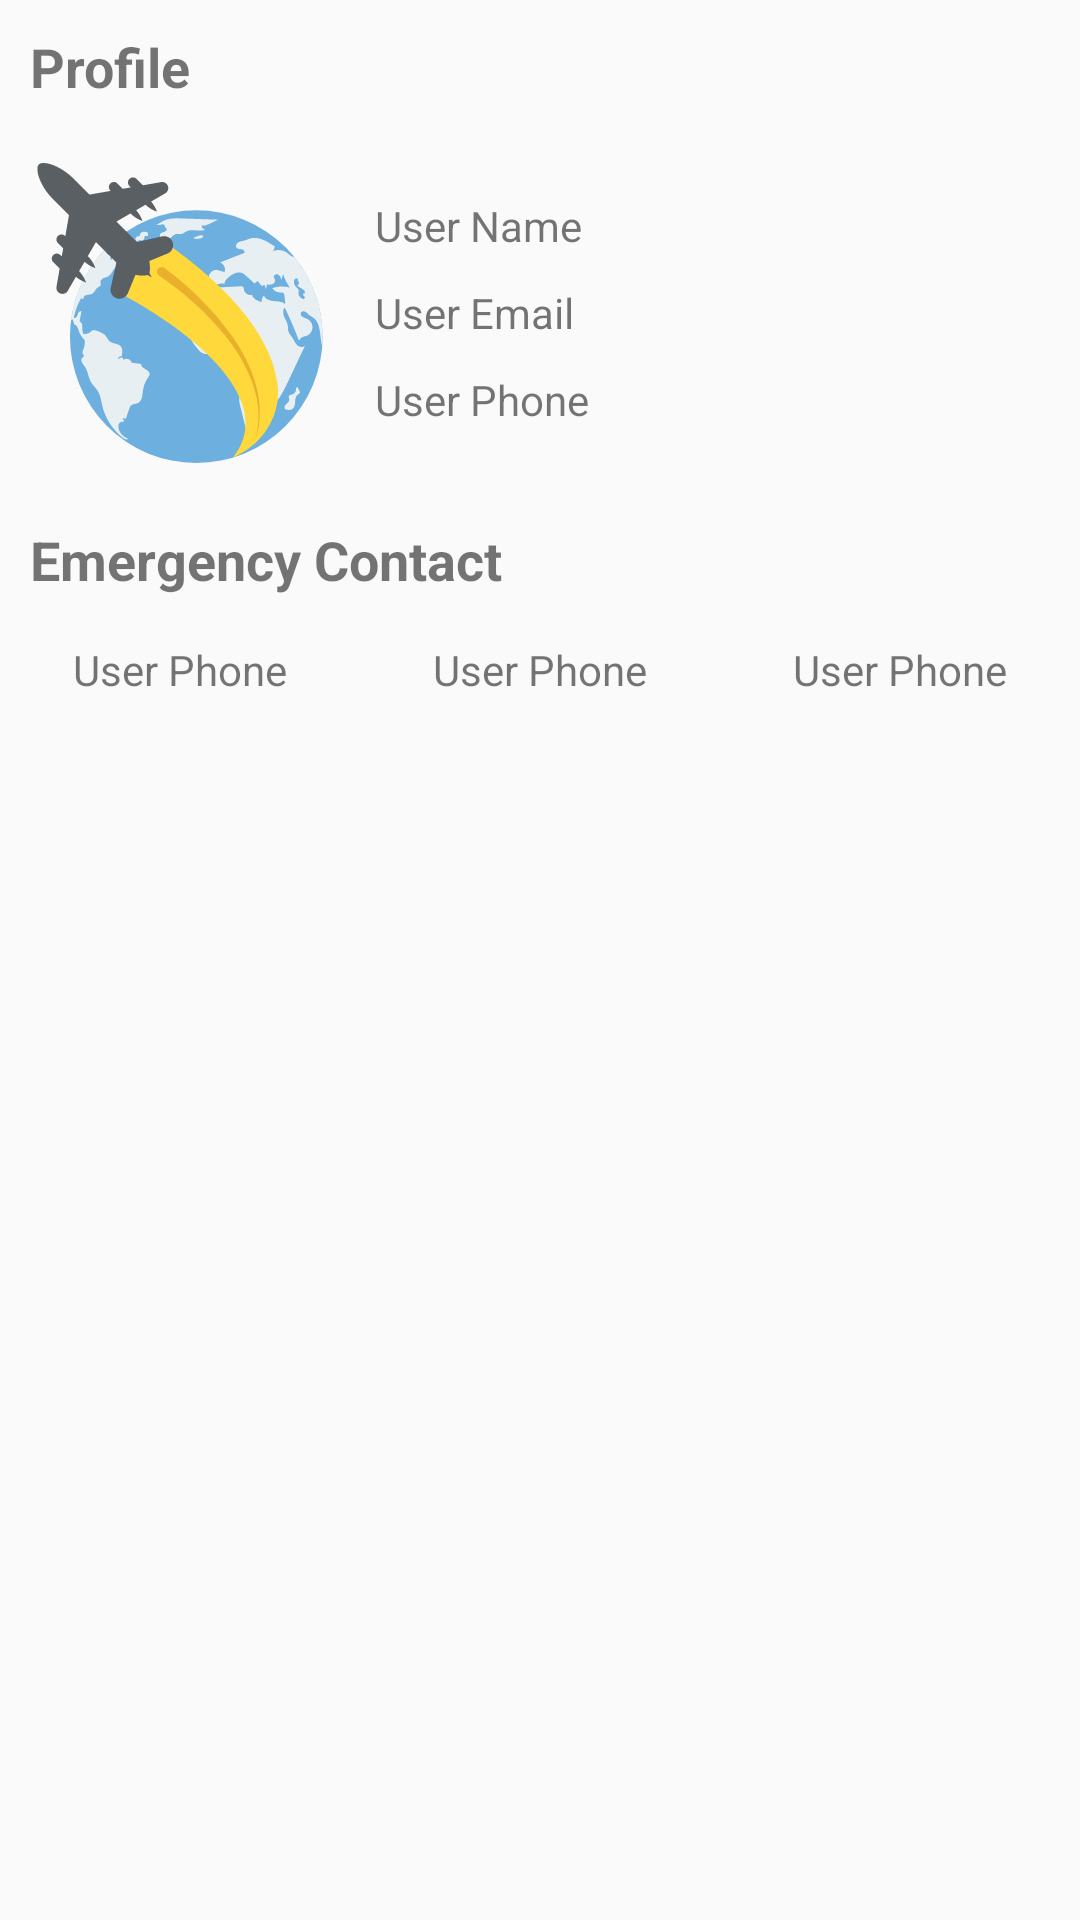

Android layout source for this screen:
<!-- AndroidManifest.xml: application theme AppTheme -->
<!-- res/layout/custome_notification.xml -->
<?xml version="1.0" encoding="utf-8"?>
<LinearLayout xmlns:android="http://schemas.android.com/apk/res/android"
    android:layout_width="match_parent"
    android:layout_height="wrap_content"
    android:orientation="vertical">

    <TextView
        android:layout_width="match_parent"
        android:layout_height="wrap_content"
        android:padding="10dp"
        android:text="Profile"
        android:textSize="18sp"
        android:textStyle="bold" />

    <LinearLayout
        android:layout_width="match_parent"
        android:layout_height="wrap_content"
        android:orientation="horizontal">

        <ImageView
            android:id="@+id/ImgProfile"
            android:layout_width="100dp"
            android:layout_height="100dp"
            android:layout_margin="10dp"
            android:src="@drawable/ic_travel" />

        <LinearLayout
            android:layout_width="match_parent"
            android:layout_height="match_parent"
            android:gravity="center"
            android:orientation="vertical">

            <TextView
                android:id="@+id/txtUserName"
                android:layout_width="match_parent"
                android:layout_height="wrap_content"
                android:padding="5dp"
                android:text="User Name" />

            <TextView
                android:id="@+id/txtEmail"
                android:layout_width="match_parent"
                android:layout_height="wrap_content"
                android:padding="5dp"
                android:text="User Email" />

            <TextView
                android:id="@+id/txtPhone"
                android:layout_width="match_parent"
                android:layout_height="wrap_content"
                android:padding="5dp"
                android:text="User Phone" />
        </LinearLayout>
    </LinearLayout>

    <TextView
        android:layout_width="match_parent"
        android:layout_height="wrap_content"
        android:padding="10dp"
        android:text="Emergency Contact"
        android:textSize="18sp"
        android:textStyle="bold" />

    <LinearLayout
        android:layout_width="match_parent"
        android:layout_height="wrap_content"
        android:orientation="horizontal">

        <TextView
            android:id="@+id/txtContact1"
            android:layout_width="0dp"
            android:layout_height="wrap_content"
            android:layout_weight="1"
            android:gravity="center_horizontal"
            android:padding="5dp"
            android:text="User Phone" />

        <TextView
            android:id="@+id/txtContact2"
            android:layout_width="0dp"
            android:layout_height="wrap_content"
            android:layout_weight="1"
            android:gravity="center_horizontal"
            android:padding="5dp"
            android:text="User Phone" />

        <TextView
            android:id="@+id/txtContact3"
            android:layout_width="0dp"
            android:layout_height="wrap_content"
            android:layout_weight="1"
            android:gravity="center_horizontal"
            android:padding="5dp"
            android:text="User Phone" />
    </LinearLayout>
</LinearLayout>
<!-- resources referenced by this layout -->
<resources>
  <!-- drawable ic_travel: vector/xml drawable (drawable, 13353 chars, omitted) -->
  <style name="AppTheme" parent="Theme.AppCompat.Light.NoActionBar">
          
          <item name="colorPrimary">@color/colorPrimary</item>
          <item name="colorPrimaryDark">@color/colorPrimaryDark</item>
          <item name="colorAccent">@color/colorAccent</item>
      </style>
  <color name="colorPrimary">#6200EE</color>
  <color name="colorPrimaryDark">#3700B3</color>
  <color name="colorAccent">#fff</color>
</resources>
